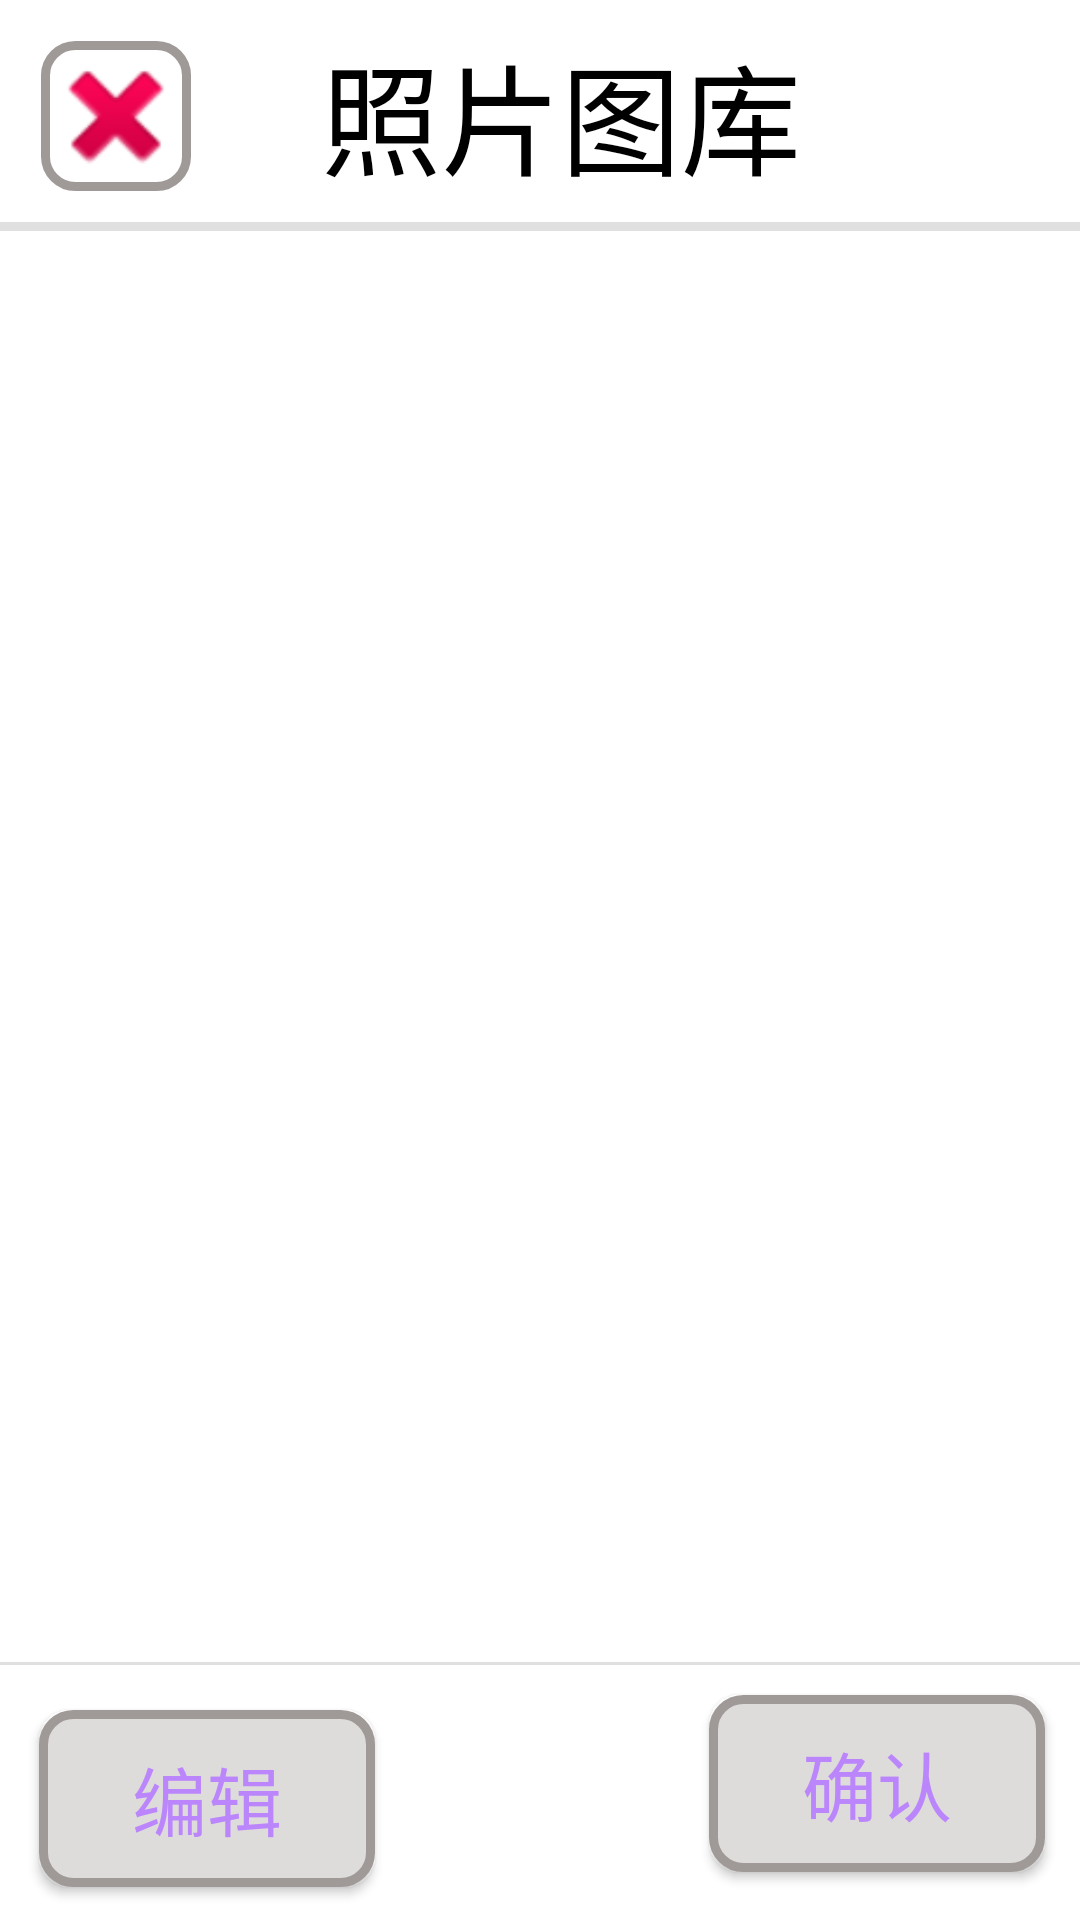

Produce the Android XML layout that renders to this screen, including the resource entries it uses.
<!-- AndroidManifest.xml: application theme Theme.AndroidCourseDesign -->
<!-- res/layout/album_window.xml -->
<?xml version="1.0" encoding="utf-8"?>

<androidx.constraintlayout.widget.ConstraintLayout xmlns:android="http://schemas.android.com/apk/res/android"
    xmlns:app="http://schemas.android.com/apk/res-auto"
    xmlns:tools="http://schemas.android.com/tools"
    android:layout_width="match_parent"
    android:layout_height="match_parent">
    
    <ImageView
        android:id="@+id/album_chose_cancel"
        android:layout_width="@dimen/cross_size"
        android:layout_height="@dimen/cross_size"
        app:layout_constraintBottom_toBottomOf="parent"
        app:layout_constraintEnd_toEndOf="parent"
        app:layout_constraintHorizontal_bias="0.044"
        app:layout_constraintStart_toStartOf="parent"
        app:layout_constraintTop_toTopOf="parent"
        app:layout_constraintVertical_bias="0.023"
        app:srcCompat="@android:drawable/ic_delete" />
    <Button
        android:id="@+id/pic_cancel_frame"
        android:layout_width="@dimen/cross_size"
        android:layout_height="@dimen/cross_size"
        android:background="@drawable/cir_rectangle"
        app:backgroundTint="@null"

        app:layout_constraintBottom_toBottomOf="@+id/album_chose_cancel"
        app:layout_constraintEnd_toEndOf="@+id/album_chose_cancel"
        app:layout_constraintHorizontal_bias="0.0"
        app:layout_constraintStart_toStartOf="@+id/album_chose_cancel"
        app:layout_constraintTop_toTopOf="@+id/album_chose_cancel"
        app:layout_constraintVertical_bias="1.0" />

    
    <TextView
        android:id="@+id/pic_choose_title"
        android:layout_width="wrap_content"
        android:layout_height="wrap_content"
        android:text="@string/album_title"
        android:textSize="40sp"
        android:textColor="@color/black"
        app:layout_constraintBottom_toBottomOf="@+id/pic_choose_upper_dirver"
        app:layout_constraintEnd_toEndOf="parent"
        app:layout_constraintHorizontal_bias="0.318"
        app:layout_constraintStart_toEndOf="@+id/album_chose_cancel"
        app:layout_constraintTop_toTopOf="parent"
        app:layout_constraintVertical_bias="0.481" />

    
    <View
        android:id="@+id/pic_choose_upper_dirver"
        android:layout_width="409dp"
        android:layout_height="@dimen/devider_size"
        android:background="?android:attr/listDivider"
        app:layout_constraintBottom_toTopOf="@+id/pic_choose_lower_divider"
        app:layout_constraintEnd_toEndOf="parent"
        app:layout_constraintStart_toStartOf="parent"
        app:layout_constraintTop_toBottomOf="@+id/album_chose_cancel"
        app:layout_constraintVertical_bias="0.021" />

    
    <View
        android:id="@+id/pic_choose_lower_divider"
        android:layout_width="409dp"
        android:layout_height="1dp"
        android:background="?android:attr/listDivider"
        app:layout_constraintBottom_toBottomOf="parent"
        app:layout_constraintEnd_toEndOf="parent"
        app:layout_constraintHorizontal_bias="0.0"
        app:layout_constraintStart_toStartOf="parent"
        app:layout_constraintTop_toTopOf="parent"
        app:layout_constraintVertical_bias="0.867" />


    


    
    <ImageView
        android:id="@+id/album_pic1"
        android:layout_width="84dp"
        android:layout_height="81dp"
        app:layout_constraintBottom_toTopOf="@+id/pic_choose_lower_divider"
        app:layout_constraintEnd_toEndOf="parent"
        app:layout_constraintHorizontal_bias="0.048"
        app:layout_constraintStart_toStartOf="parent"
        app:layout_constraintTop_toBottomOf="@+id/pic_choose_upper_dirver"
        app:layout_constraintVertical_bias="0.031" />

    <Button
        android:id="@+id/album_edit"
        android:layout_width="112dp"
        android:layout_height="59dp"
        android:background="@drawable/cir_rectangle_color"
        android:text="@string/album_edit"
        android:textColor="@color/purple_200"
        android:textSize="25sp"
        app:backgroundTint="@null"

        app:layout_constraintBottom_toBottomOf="parent"
        app:layout_constraintEnd_toEndOf="parent"
        app:layout_constraintHorizontal_bias="0.053"
        app:layout_constraintStart_toStartOf="parent"
        app:layout_constraintTop_toTopOf="@+id/pic_choose_lower_divider"
        app:layout_constraintVertical_bias="0.589" />

    <Button
        android:id="@+id/func_confirm"
        android:layout_width="112dp"
        android:layout_height="59dp"
        android:layout_marginBottom="16dp"
        android:background="@drawable/cir_rectangle_color"
        android:text="@string/album_confirm"
        android:textColor="@color/purple_200"

        android:textSize="25sp"
        app:backgroundTint="@null"
        app:layout_constraintBottom_toBottomOf="parent"
        app:layout_constraintEnd_toEndOf="parent"
        app:layout_constraintHorizontal_bias="0.906"
        app:layout_constraintStart_toEndOf="@+id/album_edit"
        app:layout_constraintTop_toBottomOf="@+id/pic_choose_lower_divider"
        app:layout_constraintVertical_bias="1.0" />


</androidx.constraintlayout.widget.ConstraintLayout>
<!-- resources referenced by this layout -->
<resources>
  <dimen name="cross_size">50dp</dimen>
  <dimen name="devider_size">3dp</dimen>
  <!-- drawable cir_rectangle (drawable) -->
  <?xml version="1.0" encoding="utf-8"?>
  <shape xmlns:android="http://schemas.android.com/apk/res/android"
      android:shape="rectangle">
      <corners android:radius="10dp"/>
      <stroke
          android:color="#9F9997"
          android:width="3dip"/>
      <solid android:color="@android:color/transparent"/>
      <size android:width="130dp" android:height="130dp"/>
  </shape>
  <!-- drawable cir_rectangle_color (drawable) -->
  <?xml version="1.0" encoding="utf-8"?>
  <shape xmlns:android="http://schemas.android.com/apk/res/android"
      android:shape="rectangle">
      <corners android:radius="10dp"/>
      <stroke
          android:color="#9F9997"
          android:width="3dip"/>
      <solid android:color="#DEDBDB"/>
      <size android:width="130dp" android:height="130dp"/>
  </shape>
  <string name="album_confirm">确认</string>
  <string name="album_edit">编辑</string>
  <string name="album_title">照片图库</string>
  <style name="Theme.AndroidCourseDesign" parent="Theme.MaterialComponents.DayNight.DarkActionBar">
          
          <item name="colorPrimary">@color/purple_500</item>
          <item name="colorPrimaryVariant">@color/purple_700</item>
          <item name="colorOnPrimary">@color/white</item>
          
          <item name="colorSecondary">@color/teal_200</item>
          <item name="colorSecondaryVariant">@color/teal_700</item>
          <item name="colorOnSecondary">@color/black</item>
          
          <item name="android:statusBarColor" tools:targetApi="l">?attr/colorPrimaryVariant</item>
          
      </style>
  <!-- not gathered from this repository: default colours our renderer supplied (Android Studio template values) -->
  <color name="purple_200">#FFBB86FC</color>
  <color name="purple_500">#FF6200EE</color>
  <color name="purple_700">#FF3700B3</color>
  <color name="teal_200">#FF03DAC5</color>
  <color name="teal_700">#FF018786</color>
  <color name="black">#FF000000</color>
  <color name="white">#FFFFFFFF</color>
</resources>
